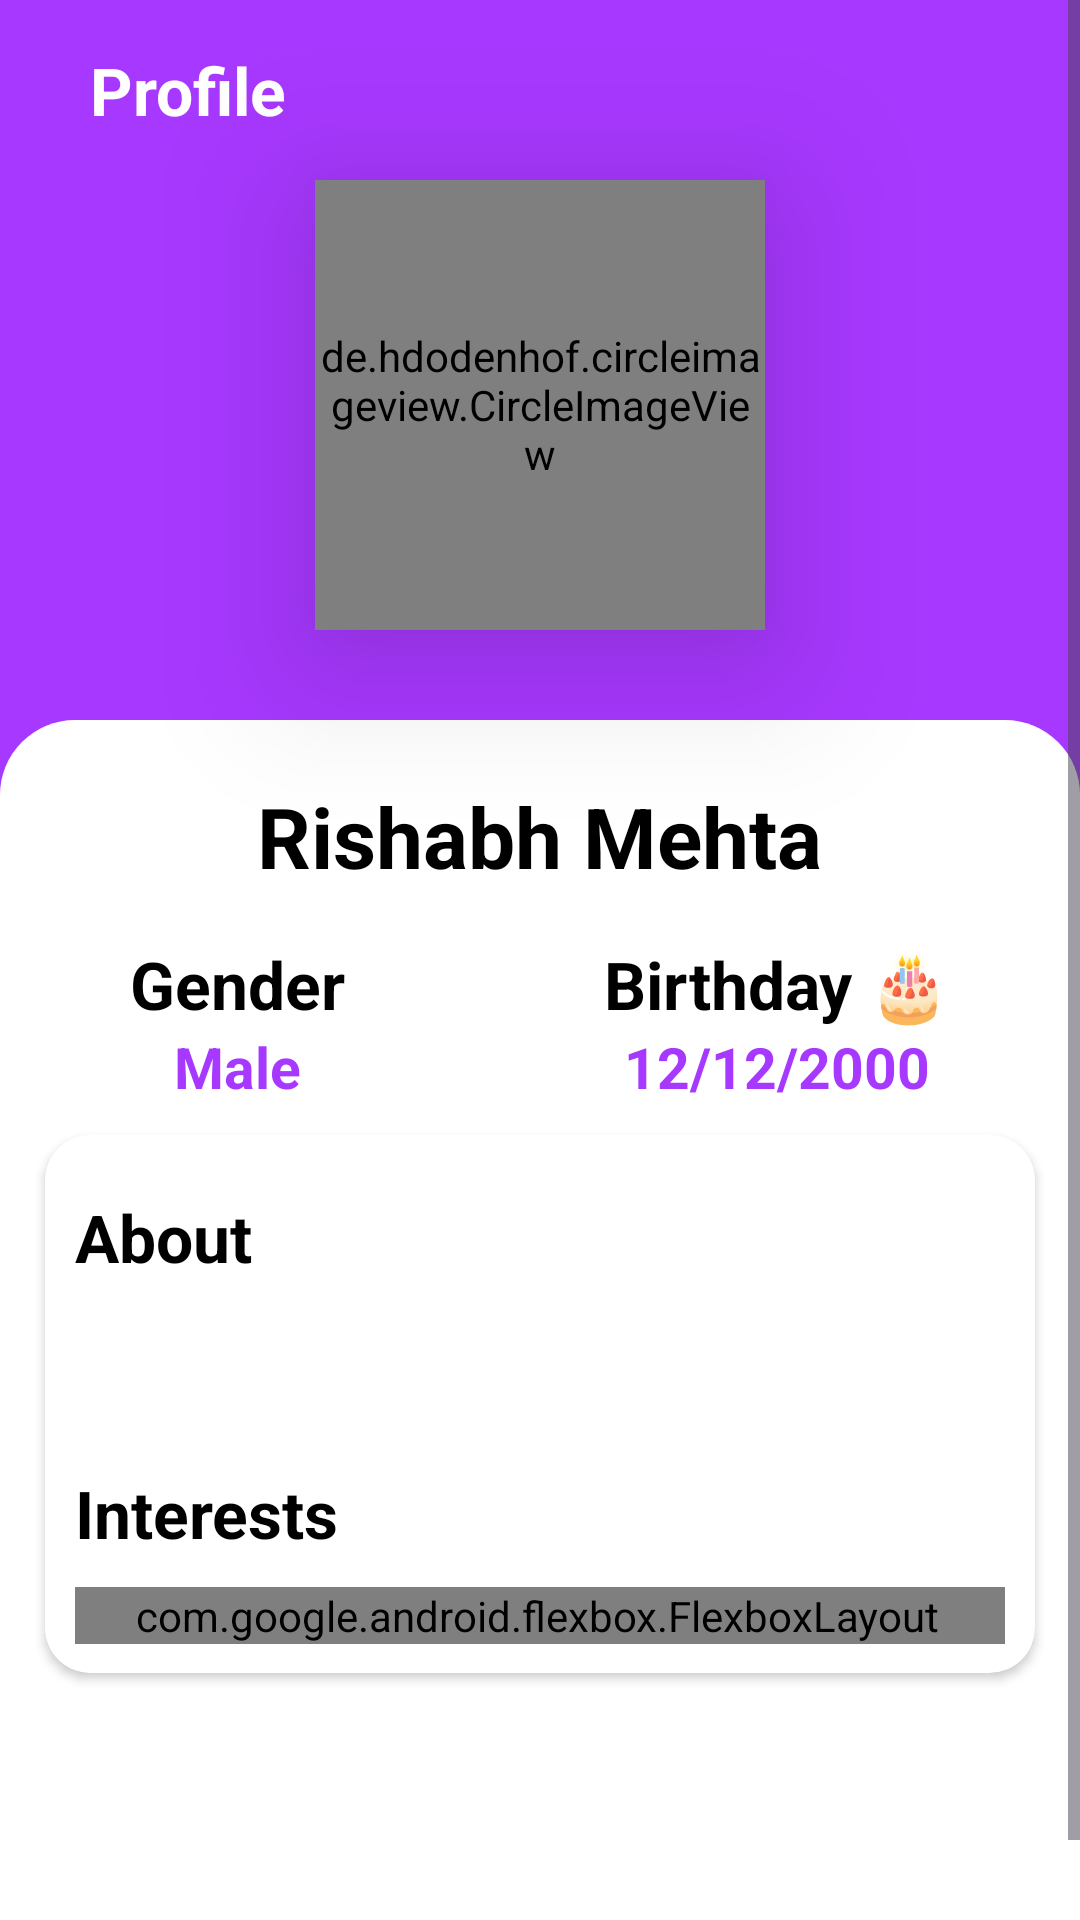

Write the Android layout XML for this screen, with the resource values it uses.
<!-- AndroidManifest.xml: application theme Theme.NearBuddy -->
<!-- res/layout/fragment_profile.xml -->
<?xml version="1.0" encoding="utf-8"?>
<layout xmlns:android="http://schemas.android.com/apk/res/android"
    xmlns:app="http://schemas.android.com/apk/res-auto"
    xmlns:tools="http://schemas.android.com/tools">

    <data>

    </data>

    <LinearLayout
        android:layout_width="match_parent"
        android:layout_height="match_parent"
        android:background="#A738FF"
        android:orientation="vertical"
        tools:context=".ui.ProfileFragment">

        <ScrollView
            android:layout_width="match_parent"
            android:layout_height="match_parent"
            android:fillViewport="true">

            <LinearLayout
                android:layout_width="match_parent"
                android:layout_height="wrap_content"
                android:orientation="vertical">

                <FrameLayout
                    android:layout_width="match_parent"
                    android:layout_height="wrap_content"
                    android:layout_marginVertical="10dp">

                    <TextView
                        android:id="@+id/discoverText2"
                        android:layout_width="wrap_content"
                        android:layout_height="wrap_content"
                        android:layout_gravity="start|center"
                        android:layout_marginStart="30dp"
                        android:text="Profile"
                        android:textColor="#FFF"
                        android:textSize="22sp"
                        android:textStyle="bold" />

                    <ImageView
                        android:id="@+id/clickEditBtn"
                        android:layout_width="40dp"
                        android:layout_height="40dp"
                        android:layout_gravity="end|center"
                        android:layout_marginEnd="20dp"
                        android:src="@drawable/edit_pencil"
                        app:tint="@color/white" />
                </FrameLayout>

                <de.hdodenhof.circleimageview.CircleImageView
                    android:id="@+id/profile_image"
                    android:layout_width="150dp"
                    android:layout_height="150dp"
                    android:layout_gravity="center|top"
                    android:layout_marginTop="0dp"
                    android:elevation="30dp"
                    android:src="@drawable/profile_pic"
                    app:civ_border_color="#FFFFFF"
                    app:civ_border_width="10dp" />

                <LinearLayout
                    android:layout_width="match_parent"
                    android:layout_height="match_parent"
                    android:layout_marginTop="30dp"
                    android:background="@drawable/profile_card_top_corner_radius"
                    android:backgroundTint="@color/white"
                    android:orientation="vertical"
                    android:paddingBottom="100dp">

                    <TextView
                        android:id="@+id/textViewName"
                        android:layout_width="wrap_content"
                        android:layout_height="wrap_content"
                        android:layout_gravity="center|top"
                        android:layout_marginTop="20dp"
                        android:text="Rishabh Mehta"
                        android:textColor="#000"
                        android:textSize="28sp"
                        android:textStyle="bold" />

                    <GridLayout
                        android:layout_width="match_parent"
                        android:layout_height="wrap_content"
                        android:layout_gravity="center"
                        android:layout_marginTop="16dp"
                        android:columnCount="2"
                        android:rowCount="2">

                        
                        <TextView
                            android:layout_width="wrap_content"
                            android:layout_height="wrap_content"
                            android:layout_rowWeight="1"
                            android:layout_columnWeight="1"
                            android:text="Gender"
                            android:textAlignment="center"
                            android:textColor="#000"
                            android:textSize="22sp"
                            android:textStyle="bold" />

                        
                        <TextView
                            android:layout_width="wrap_content"
                            android:layout_height="wrap_content"
                            android:layout_rowWeight="1"
                            android:layout_columnWeight="1"
                            android:text="Birthday 🎂"
                            android:textAlignment="center"
                            android:textColor="#000"
                            android:textSize="22sp"
                            android:textStyle="bold" />

                        
                        <TextView
                            android:id="@+id/textViewGender"
                            android:layout_width="wrap_content"
                            android:layout_height="wrap_content"
                            android:layout_rowWeight="1"
                            android:layout_columnWeight="1"
                            android:text="Male"
                            android:textAlignment="center"
                            android:textColor="#A738FF"
                            android:textSize="19sp"
                            android:textStyle="bold" />

                        
                        <TextView
                            android:id="@+id/textViewDOB"
                            android:layout_width="wrap_content"
                            android:layout_height="wrap_content"
                            android:layout_rowWeight="1"
                            android:layout_columnWeight="1"
                            android:text="12/12/2000"
                            android:textAlignment="center"
                            android:textColor="#A738FF"
                            android:textSize="19sp"
                            android:textStyle="bold" />
                    </GridLayout>


                    <androidx.cardview.widget.CardView
                        android:layout_width="match_parent"
                        android:layout_height="wrap_content"
                        android:layout_marginHorizontal="15dp"
                        android:layout_marginVertical="10dp"
                        app:cardCornerRadius="15dp">

                        <LinearLayout
                            android:layout_width="match_parent"
                            android:layout_height="wrap_content"
                            android:layout_gravity="center"
                            android:layout_marginTop="13dp"
                            android:orientation="vertical"
                            android:paddingHorizontal="10dp">

                            <TextView
                                android:layout_width="wrap_content"
                                android:layout_height="wrap_content"
                                android:text="About"
                                android:textColor="#000"
                                android:textSize="22sp"
                                android:textStyle="bold" />

                            <TextView
                                android:id="@+id/textViewAbout"
                                android:layout_width="match_parent"
                                android:layout_height="wrap_content"
                                android:layout_marginTop="10dp"
                                android:layout_marginEnd="7dp"
                                android:textColor="#000"
                                android:textSize="17sp" />

                            <TextView
                                android:layout_width="wrap_content"
                                android:layout_height="wrap_content"
                                android:layout_marginTop="30dp"
                                android:layout_marginBottom="10dp"
                                android:text="Interests"
                                android:textColor="#000"
                                android:textSize="22sp"
                                android:textStyle="bold" />

                            <com.google.android.flexbox.FlexboxLayout
                                android:id="@+id/chipFlexboxLayout"
                                android:layout_width="match_parent"
                                android:layout_height="wrap_content"
                                android:layout_marginBottom="16dp"
                                android:paddingEnd="2dp"
                                app:alignContent="flex_start"
                                app:alignItems="flex_start"
                                app:flexWrap="wrap"
                                app:justifyContent="flex_start">

                            </com.google.android.flexbox.FlexboxLayout>

                        </LinearLayout>


                    </androidx.cardview.widget.CardView>

                </LinearLayout>
            </LinearLayout>
        </ScrollView>


    </LinearLayout>
</layout>
<!-- resources referenced by this layout -->
<resources>
  <color name="white">#FFFFFFFF</color>
  <!-- drawable profile_card_top_corner_radius (drawable) -->
  <?xml version="1.0" encoding="utf-8"?>
  <shape xmlns:android="http://schemas.android.com/apk/res/android">
      <corners
          android:bottomLeftRadius="0dp"
          android:bottomRightRadius="0dp"
          android:topLeftRadius="25dp"
          android:topRightRadius="25dp" />
  </shape>
  <!-- drawable profile_pic: png bitmap (drawable, 697931 bytes) -->
  <style name="Theme.NearBuddy" parent="Theme.Material3.Light.NoActionBar">
          
          <item name="colorPrimary">@color/purple_500</item>
          <item name="colorPrimaryVariant">@color/purple_700</item>
          <item name="colorOnPrimary">@color/white</item>
          
          <item name="colorSecondary">@color/teal_200</item>
          <item name="colorSecondaryVariant">@color/teal_700</item>
          <item name="colorOnSecondary">@color/black</item>
          
          <item name="android:statusBarColor">?attr/colorPrimaryVariant</item>
          
      </style>
  <color name="purple_500">#FF6200EE</color>
  <color name="purple_700">#FF3700B3</color>
  <color name="teal_200">#FF03DAC5</color>
  <color name="teal_700">#FF018786</color>
  <color name="black">#FF000000</color>
</resources>
